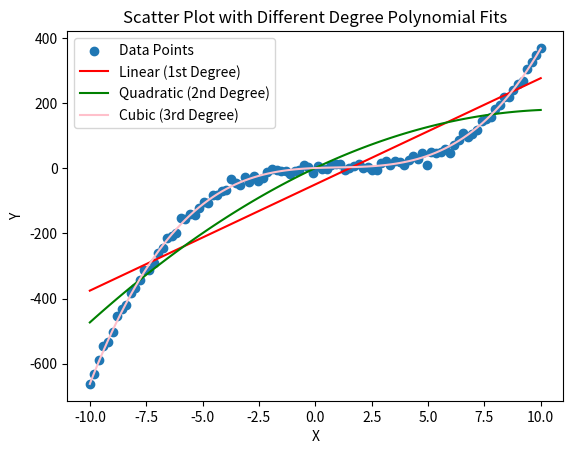

This chart was generated by the following Python code:
import numpy as np
import pandas as pd
import matplotlib.pyplot as plt

# 设置随机种子以保证结果可重复
np.random.seed(42)

# 生成 X 数据（从 -10 到 10 的均匀分布）
X = np.linspace(-10, 10, 100)

# 生成 Y 数据，假设多项式为 y = a*x^3 + b*x^2 + c*x + d，并添加一些随机噪声
a = 0.5
b = -1.5
c = 2
d = 3
noise = np.random.normal(0, 10, size=X.shape)
Y = a * X**3 + b * X**2 + c * X + d + noise

# 将数据保存为 pandas DataFrame
df = pd.DataFrame({'X': X, 'Y': Y})

# 绘制原始数据的散点图
plt.scatter(X, Y, label='Data Points')

# 一次回归（线性）
slope1, intercept1 = np.polyfit(X, Y, 1)
regression_line1 = slope1 * X + intercept1
plt.plot(X, regression_line1, color='red', label='Linear (1st Degree)')

# 二次回归
coeffs2 = np.polyfit(X, Y, 2)
regression_line2 = np.polyval(coeffs2, X)
plt.plot(X, regression_line2, color='green', label='Quadratic (2nd Degree)')

# 三次回归
coeffs3 = np.polyfit(X, Y, 3)
regression_line3 = np.polyval(coeffs3, X)
plt.plot(X, regression_line3, color='pink', label='Cubic (3rd Degree)')

# 添加标题和标签
plt.title('Scatter Plot with Different Degree Polynomial Fits')
plt.xlabel('X')
plt.ylabel('Y')
plt.legend()

# 显示图表
plt.show()